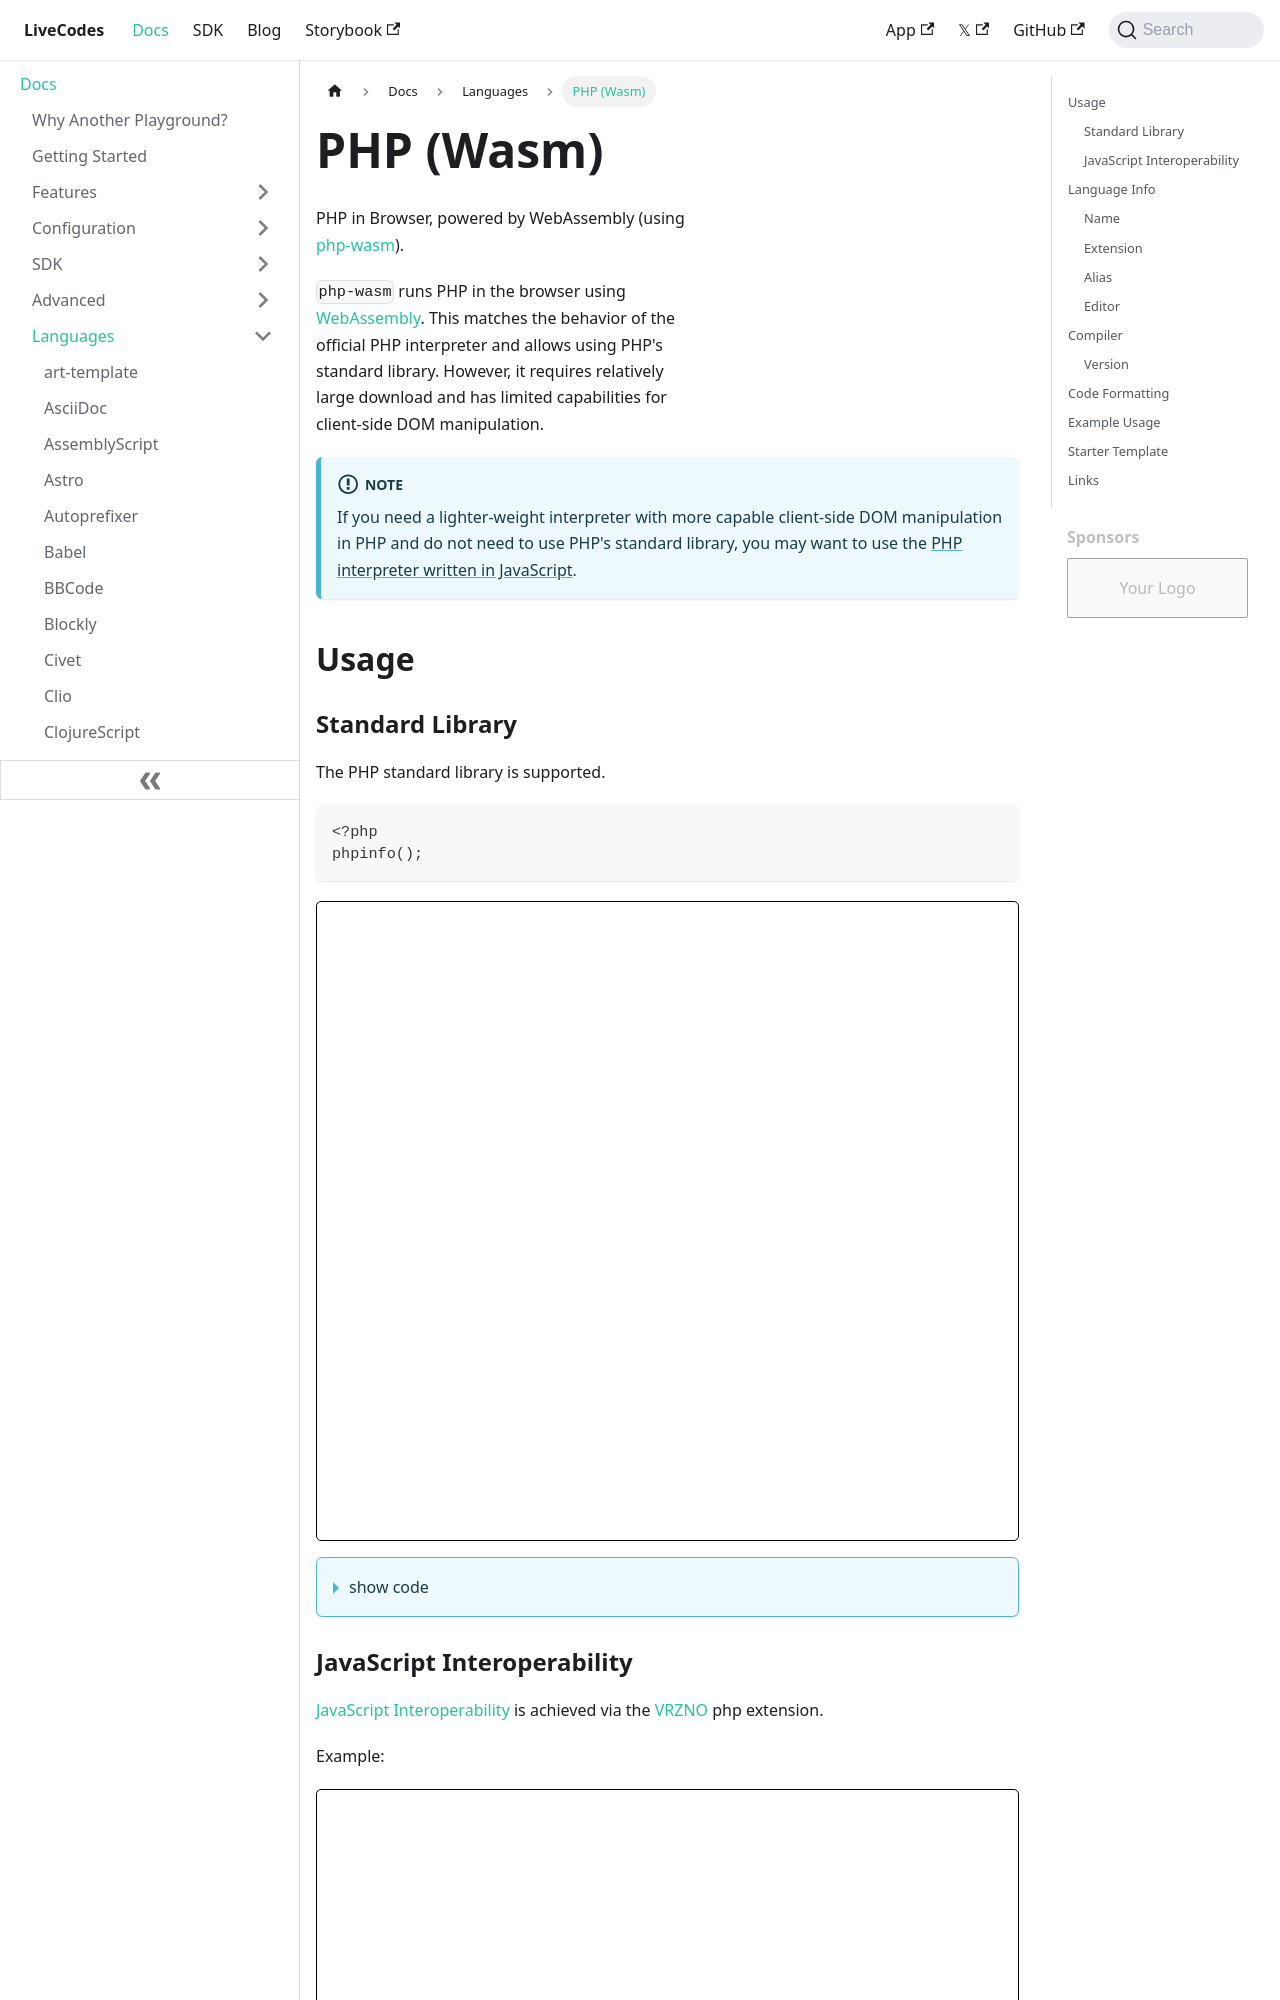

repository: HenriqueOs98/livecodes · page: docs/languages/php-wasm/index.html · generator: docusaurus

# PHP (Wasm)

import LiveCodes from '../../src/components/LiveCodes.tsx';

PHP in Browser, powered by WebAssembly (using [php-wasm](https://github.com/seanmorris/php-wasm)).

`php-wasm` runs PHP in the browser using [WebAssembly](https://webassembly.org/). This matches the behavior of the official PHP interpreter and allows using PHP's standard library. However, it requires relatively large download and has limited capabilities for client-side DOM manipulation.

:::info Note

If you need a lighter-weight interpreter with more capable client-side DOM manipulation in PHP and do not need to use PHP's standard library, you may want to use the [PHP interpreter written in JavaScript](./php.md).

:::

## Usage
